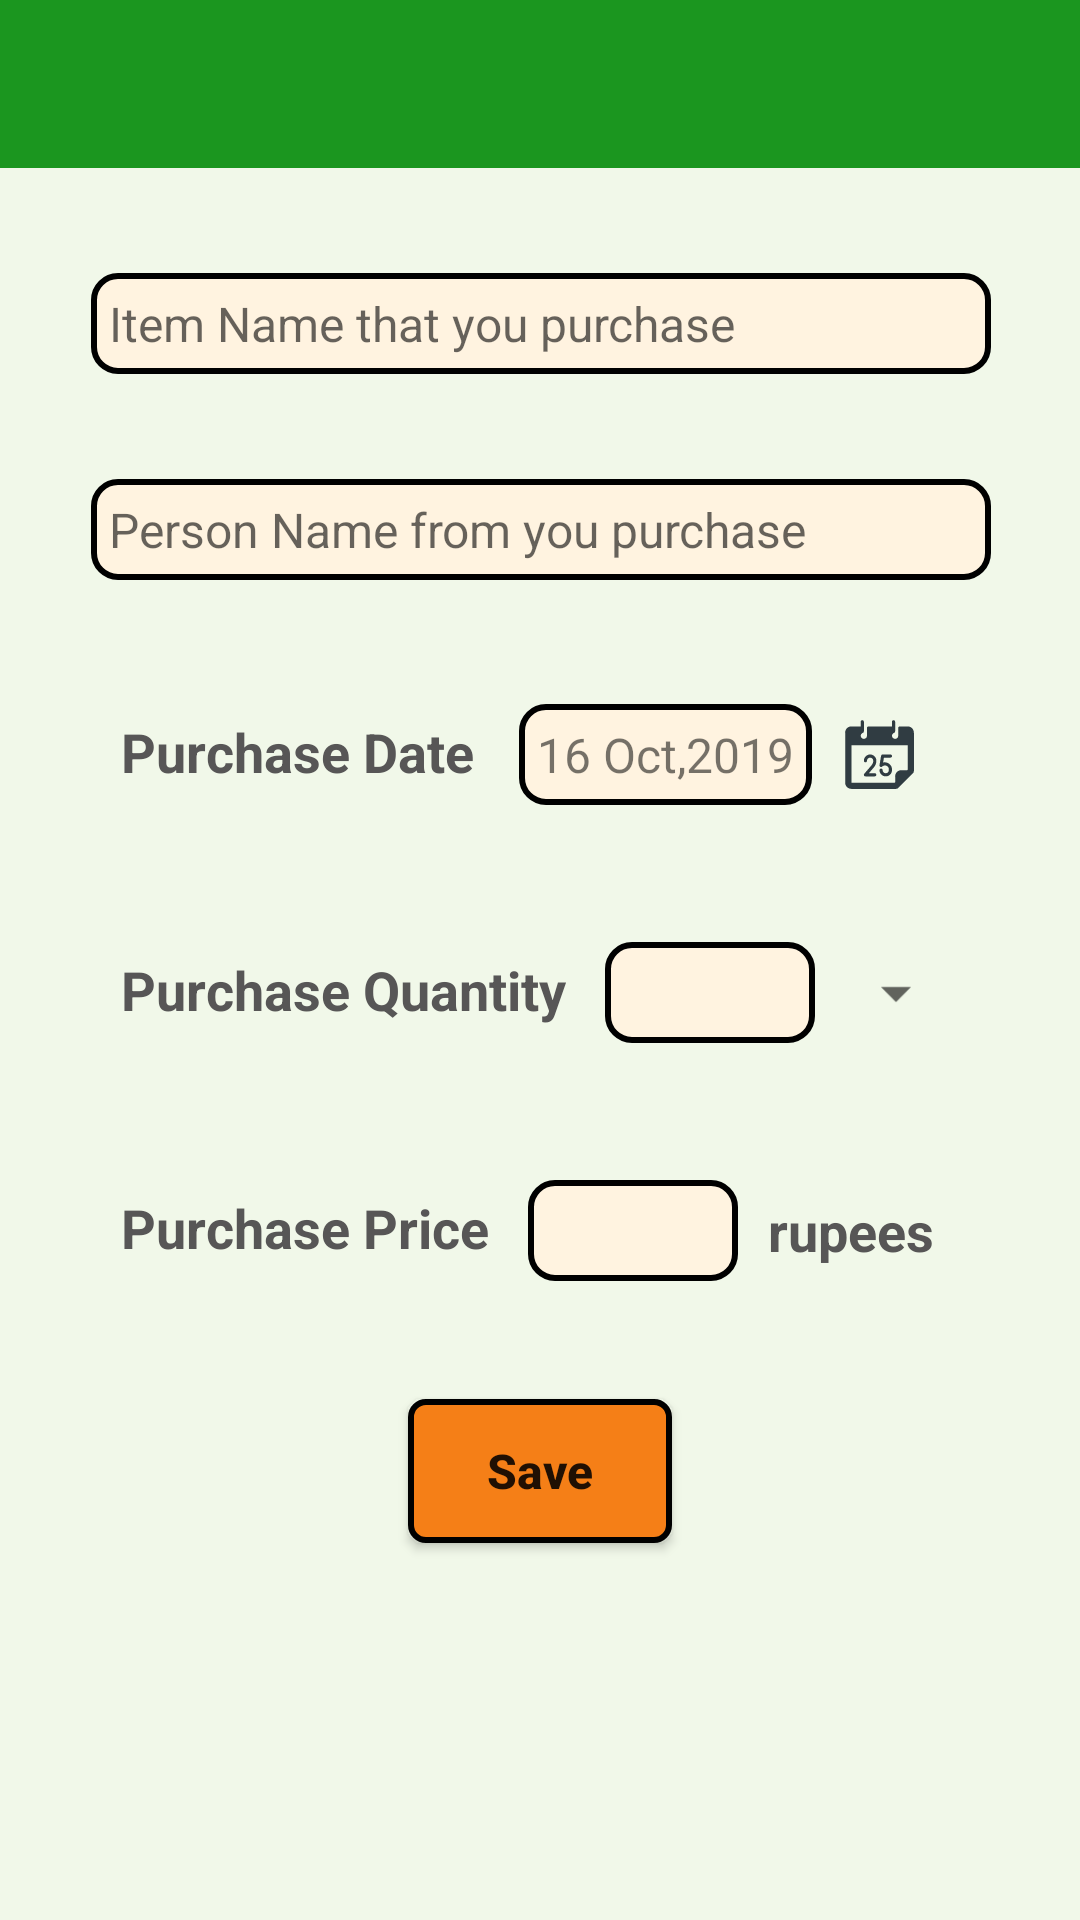

The Android layout XML behind this screen, and the referenced resources:
<!-- AndroidManifest.xml: application theme AppTheme -->
<!-- res/layout/activity_purchase_entry.xml -->
<?xml version="1.0" encoding="utf-8"?>
<android.support.constraint.ConstraintLayout
        android:layout_width="match_parent" xmlns:app="http://schemas.android.com/apk/res-auto"
        xmlns:tools="http://schemas.android.com/tools"
        android:background="#F1F8E9"
        android:layout_height="match_parent"
        android:focusableInTouchMode="true"
        tools:context=".activities.PurchaseEntry" xmlns:android="http://schemas.android.com/apk/res/android">

        <include layout="@layout/toolbar"
                 android:id="@+id/purchse_entry_toolbar"/>


        <android.support.v7.widget.AppCompatAutoCompleteTextView
                android:layout_width="300dp"
                android:layout_height="wrap_content"
                android:digits="qwertzuiopasdfghjklyxcvbnm_- "
                android:id="@+id/itemName"
                app:layout_constraintTop_toBottomOf="@+id/purchse_entry_toolbar"
                android:layout_marginTop="35dp"
                android:textSize="16sp"
                android:background="@drawable/edit_text_layout"
                app:layout_constraintStart_toStartOf="@+id/purchse_entry_toolbar"
                app:layout_constraintEnd_toEndOf="@+id/purchse_entry_toolbar"
                android:hint="Item Name that you purchase"
                app:layout_constraintHorizontal_bias="0.504" tools:layout_editor_absoluteY="118dp"/>

        <android.support.v7.widget.AppCompatAutoCompleteTextView
                android:layout_width="300dp"
                android:layout_height="wrap_content"
                android:hint="Person Name from you purchase"
                android:textSize="16sp"
                app:layout_constraintTop_toBottomOf="@+id/itemName"
                android:layout_marginTop="35dp"
                android:background="@drawable/edit_text_layout"
                android:id="@+id/vendorName"
                android:digits="qwertzuiopasdfghjklyxcvbnm_- "
                app:layout_constraintStart_toStartOf="@+id/itemName"
                app:layout_constraintEnd_toEndOf="@+id/itemName" tools:layout_editor_absoluteY="213dp"/>

        <TextView
                android:layout_width="wrap_content"
                android:layout_height="wrap_content"
                android:textSize="18sp"
                android:text="Purchase Date"
                android:textStyle="bold"
                android:textColor="#575656"
                android:id="@+id/dateText"
                app:layout_constraintTop_toBottomOf="@+id/vendorName"
                app:layout_constraintStart_toStartOf="@+id/vendorName"
                android:padding="10dp"
                android:layout_marginTop="35dp"/>

        <TextView
                android:layout_width="wrap_content"
                android:layout_height="wrap_content"
                android:text="16 Oct,2019"
                android:textSize="16sp"
                android:id="@+id/purchaseDate"
                android:background="@drawable/edit_text_layout"
                app:layout_constraintStart_toEndOf="@+id/dateText"
                app:layout_constraintBaseline_toBaselineOf="@+id/dateText"
                android:layout_marginLeft="5dp"
                android:layout_marginTop="32dp"/>

        <ImageView android:layout_width="35dp" android:layout_height="35dp"
                   android:src="@drawable/ic_calendar"
                   android:padding="5dp"
                   android:id="@+id/calendar"
                   android:layout_marginLeft="5dp"
                   app:layout_constraintStart_toEndOf="@+id/purchaseDate"
                   app:layout_constraintTop_toTopOf="@+id/purchaseDate"
                   app:layout_constraintBottom_toBottomOf="@+id/purchaseDate"/>

        <TextView
                android:layout_width="wrap_content"
                android:layout_height="wrap_content"
                android:textSize="18sp"
                android:text="Purchase Quantity"
                android:textStyle="bold"
                android:textColor="#575656"
                android:id="@+id/qtyText"
                app:layout_constraintTop_toBottomOf="@+id/dateText"
                app:layout_constraintStart_toStartOf="@+id/dateText"
                android:padding="10dp"
                android:layout_marginTop="35dp"/>

        <EditText
                android:layout_width="70dp"
                android:layout_height="wrap_content"
                android:inputType="number"
                android:textSize="16sp"
                android:digits="0123456789."
                android:ems="10"
                android:id="@+id/purchaseQty"
                android:background="@drawable/edit_text_layout"
                app:layout_constraintStart_toEndOf="@+id/qtyText"
                android:layout_marginLeft="3dp" android:layout_marginStart="3dp"
                android:layout_alignParentTop="true"
                app:layout_constraintBaseline_toBaselineOf="@+id/qtyText"/>

        <Spinner
                android:layout_width="wrap_content"
                android:layout_height="wrap_content"
                android:id="@+id/purchase_qty_spinner"
                app:layout_constraintStart_toEndOf="@+id/purchaseQty"
                android:layout_marginLeft="3dp" android:layout_marginStart="3dp"
                app:layout_constraintTop_toTopOf="@+id/purchaseQty"
                app:layout_constraintBottom_toBottomOf="@+id/purchaseQty"/>

        <TextView
                android:layout_width="wrap_content"
                android:layout_height="wrap_content"
                android:textSize="18sp"
                android:text="Purchase Price"
                android:textColor="#575656"
                android:textStyle="bold"
                android:id="@+id/priceText"
                app:layout_constraintTop_toBottomOf="@+id/qtyText"
                app:layout_constraintStart_toStartOf="@+id/qtyText"
                android:padding="10dp"
                android:layout_marginTop="35dp"/>

        <EditText
                android:layout_width="70dp"
                android:layout_height="wrap_content"
                android:inputType="number"
                android:textSize="16sp"
                android:ems="10"
                android:id="@+id/purchasePrice"
                android:background="@drawable/edit_text_layout"
                app:layout_constraintStart_toEndOf="@+id/priceText"
                android:digits="0123456789."
                android:layout_marginLeft="3dp" android:layout_marginStart="3dp"
                android:layout_alignParentTop="true"
                app:layout_constraintBaseline_toBaselineOf="@+id/priceText"/>

        <TextView
                android:layout_width="wrap_content"
                android:layout_height="wrap_content"
                android:textSize="18sp"
                android:text="rupees"
                android:textStyle="bold"
                android:textColor="#575656"
                android:id="@+id/text"
                app:layout_constraintTop_toTopOf="@+id/purchasePrice"
                app:layout_constraintBottom_toBottomOf="@+id/purchasePrice"
                app:layout_constraintStart_toEndOf="@+id/purchasePrice"
                android:padding="10dp"/>

        <Button android:layout_width="wrap_content"
                android:layout_height="wrap_content"
                android:text="Save"
                android:textAllCaps="false"
                android:textSize="16sp"
                android:textStyle="bold"
                android:layout_marginTop="35dp"
                android:id="@+id/purchaseEntrySave"
                android:padding="5dp"
                app:layout_constraintTop_toBottomOf="@+id/priceText"
                android:background="@drawable/inside_btn_layout"
                app:layout_constraintEnd_toEndOf="parent" android:layout_marginEnd="8dp"
                android:layout_marginRight="8dp" app:layout_constraintStart_toStartOf="parent"
                android:layout_marginLeft="8dp" android:layout_marginStart="8dp"/>

</android.support.constraint.ConstraintLayout>
<!-- res/layout/toolbar.xml (included above) -->
<?xml version="1.0" encoding="utf-8"?>
<android.support.v7.widget.Toolbar android:layout_width="match_parent"
                                   android:layout_height="?actionBarSize"
                                   xmlns:app="http://schemas.android.com/apk/res-auto"
                                   android:background="#1B961F"
                                   app:titleTextAppearance="@style/TitleBarTextAppearance"
                                   xmlns:android="http://schemas.android.com/apk/res/android">
</android.support.v7.widget.Toolbar>
<!-- resources referenced by this layout -->
<resources>
  <!-- drawable edit_text_layout (drawable) -->
  <?xml version="1.0" encoding="utf-8"?>
  <shape xmlns:android="http://schemas.android.com/apk/res/android" android:shape="rectangle" >
      <solid android:color="#FFF3E0"/>
      <corners
              android:radius="8dp">
      </corners>
      <padding android:bottom="6dp"
               android:left="6dp"
               android:right="6dp"
               android:top="6dp"/>
      <stroke android:width="2dp"
              android:color="#000"/>
  
  </shape>
  <!-- drawable inside_btn_layout (drawable) -->
  <?xml version="1.0" encoding="utf-8"?>
  <shape xmlns:android="http://schemas.android.com/apk/res/android" android:shape="rectangle">
      <stroke android:color="#000"
              android:width="2dp"/>
      <solid android:color="#F57F17"/>
      <corners
              android:radius="5dp"/>
  </shape>
  <style name="TitleBarTextAppearance" parent="android:TextAppearance">
          <item name="android:textColor">#242323</item>
          <item name="android:textStyle">bold</item>
          <item name="android:textSize">18sp</item>
      </style>
  <style name="AppTheme" parent="Theme.AppCompat.Light.NoActionBar">
          
          <item name="colorPrimary">@color/colorPrimary</item>
          <item name="colorPrimaryDark">@color/colorPrimaryDark</item>
          <item name="colorAccent">@color/colorAccent</item>
  
          <item name="android:dropDownListViewStyle">@style/SpinnerStyle</item>
          <item name="android:actionOverflowButtonStyle">@style/MyActionButtonOverflow</item>
          <item name="actionOverflowMenuStyle">@style/MyOverflowMenu</item>
          <item name="homeAsUpIndicator">@drawable/ic_back</item>
      </style>
  <color name="colorPrimary">#15A21A</color>
  <color name="colorPrimaryDark">#0B720F</color>
  <color name="colorAccent">#FC5F2E</color>
  <style name="SpinnerStyle" parent="Widget.AppCompat.ListView.DropDown">
          <item name="android:divider">#d1d1d1</item>
          <item name="android:dividerHeight">0.5dp</item>
      </style>
  <style name="MyActionButtonOverflow" parent="android:style/Widget.Holo.Light.ActionButton.Overflow">
          <item name="android:src">@drawable/ic_settings</item>
      </style>
  <style name="MyOverflowMenu" parent="Widget.AppCompat.PopupMenu.Overflow">
          <item name="overlapAnchor">false</item>
          <item name="android:overlapAnchor" tools:ignore="NewApi">false</item>
          <item name="android:dropDownVerticalOffset">4.0dip</item>
      </style>
  <!-- drawable ic_back (drawable) -->
  <vector android:alpha="1" android:height="24dp"
      android:tint="#242323" android:viewportHeight="24.0"
      android:viewportWidth="24.0" android:width="24dp" xmlns:android="http://schemas.android.com/apk/res/android">
      <path android:fillColor="#242323" android:pathData="M20,11H7.83l5.59,-5.59L12,4l-8,8 8,8 1.41,-1.41L7.83,13H20v-2z"/>
  </vector>
  <!-- drawable ic_settings (drawable) -->
  <vector android:height="24dp" android:tint="#242323"
      android:viewportHeight="24" android:viewportWidth="24"
      android:width="24dp" xmlns:android="http://schemas.android.com/apk/res/android">
      <path android:fillColor="#242323" android:pathData="M19.1,12.9a2.8,2.8 0,0 0,0.1 -0.9,2.8 2.8,0 0,0 -0.1,-0.9l2.1,-1.6a0.7,0.7 0,0 0,0.1 -0.6L19.4,5.5a0.7,0.7 0,0 0,-0.6 -0.2l-2.4,1a6.5,6.5 0,0 0,-1.6 -0.9l-0.4,-2.6a0.5,0.5 0,0 0,-0.5 -0.4H10.1a0.5,0.5 0,0 0,-0.5 0.4L9.3,5.4a5.6,5.6 0,0 0,-1.7 0.9l-2.4,-1a0.4,0.4 0,0 0,-0.5 0.2l-2,3.4c-0.1,0.2 0,0.4 0.2,0.6l2,1.6a2.8,2.8 0,0 0,-0.1 0.9,2.8 2.8,0 0,0 0.1,0.9L2.8,14.5a0.7,0.7 0,0 0,-0.1 0.6l1.9,3.4a0.7,0.7 0,0 0,0.6 0.2l2.4,-1a6.5,6.5 0,0 0,1.6 0.9l0.4,2.6a0.5,0.5 0,0 0,0.5 0.4h3.8a0.5,0.5 0,0 0,0.5 -0.4l0.3,-2.6a5.6,5.6 0,0 0,1.7 -0.9l2.4,1a0.4,0.4 0,0 0,0.5 -0.2l2,-3.4c0.1,-0.2 0,-0.4 -0.2,-0.6ZM12,15.6A3.6,3.6 0,1 1,15.6 12,3.6 3.6,0 0,1 12,15.6Z"/>
  </vector>
</resources>
